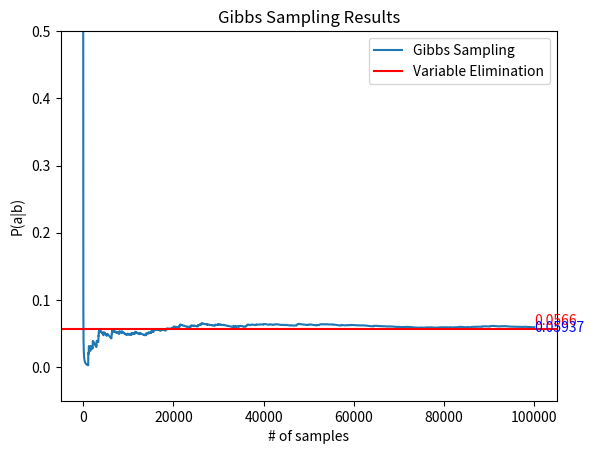

This chart was generated by the following Python code:
import matplotlib.pyplot as plt
import random


def initializeDist():
    pTable = dict()
    pTable[("a0", "b1")] = 5
    pTable[("a1", "b1")] = 10
    pTable[("b1", "c0")] = 1
    pTable[("b1", "c1")] = 100
    pTable[("c0", "d0")] = 1
    pTable[("c0", "d1")] = 100
    pTable[("c1", "d0")] = 100
    pTable[("c1", "d1")] = 1
    pTable[("a0", "d0")] = 100
    pTable[("a0", "d1")] = 1
    pTable[("a1", "d0")] = 1
    pTable[("a1", "d1")] = 100

    return pTable

def normalize(probT, probF):
    total = float(probT + probF)
    return float(probT) / total, float(probF) / total

def getProb(numTrues, numSamples):
    return float(numTrues) / float(numSamples)

def sample(n):
    B = "b1"
    a, c, d = "a1", "c1", "d1"
    pTable = initializeDist()
    results = list()
    numTrueA = 0

    switch = 1
    for i in range(n):
        # sample A
        if switch == 1:
            probAT = pTable["a1", B] * pTable["a1", d]
            probAF = pTable["a0", B] * pTable["a0", d]
            normProbAT, normProbAF = normalize(probAT, probAF)
            sample = random.random()
            if sample <= normProbAF:
                a = "a0"
            else:
                a = "a1"
                numTrueA += 1

            totalProbA = getProb(numTrueA, i+1)
            results.append(totalProbA)
            switch += 1

        # sample C
        elif switch == 2:
            probCT = pTable[B, "c1"] * pTable["c1", d]
            probCF = pTable[B, "c0"] * pTable["c0", d]
            normProbCT, normProbCF = normalize(probCT, probCF)
            sample = random.random()

            if sample <= normProbCF:
                c = "c0"
            else:
                c = "c1"

            if a == "a1":
                numTrueA += 1

            totalProbA = getProb(numTrueA, i+1)
            results.append(totalProbA)
            switch += 1

        # sample D
        elif switch == 3:
            probDT = pTable[a, "d1"] * pTable[c, "d1"]
            probDF = pTable[a, "d0"] * pTable[c, "d0"]
            normProbDT, normProbDF = normalize(probDT, probDF)
            sample = random.random()

            if sample <= normProbDF:
                d = "d0"
            else:
                d = "d1"

            if a == "a1":
                numTrueA += 1

            totalProbA = getProb(numTrueA, i+1)
            results.append(totalProbA)
            switch = 1

    return results


def plotResults(data):
    varElimA1 = 0.0566
    plt.plot(data, label="Gibbs Sampling")
    plt.axhline(y=varElimA1, color="red", label="Variable Elimination")
    gibbsA1 = data.pop()
    plt.text(100005, varElimA1+0.006, str(varElimA1), color="red")
    plt.text(100005, gibbsA1-0.007, str(gibbsA1), color="blue")
    plt.ylim(-0.05, 0.5)
    plt.xlabel("# of samples")
    plt.ylabel("P(a|b)")
    plt.title("Gibbs Sampling Results")
    plt.legend()
    plt.show()


results = sample(100000)
plotResults(results)
